The GitHub repository Pablo-H-H/Inteligencia_Artificial_Clasificador_Videojuegos contains a labelled image folder "videogames-cnn-dataset" with 21 categories: Apex Legends, CSGO, Clash Royale, Dead by Daylight, Dota 2, Escape from Tarkov, FIFA 21, Fortnite, Free Fire, GTA V, League of Legends, Minecraft, Overwatch, PUBG Battlegrounds, Rainbow Six, Rocket League, Rust, Sea of Thieves, Valorant, Warzone, World of Warcraft. Examples follow, each with its label.

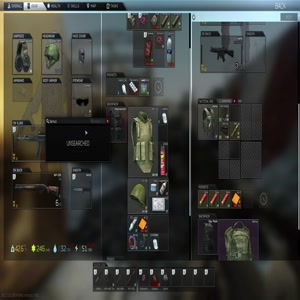
Label: Escape from Tarkov

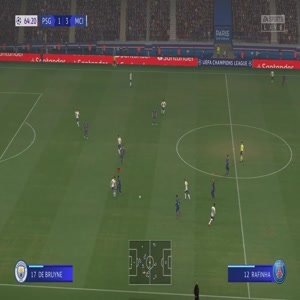
Label: FIFA 21

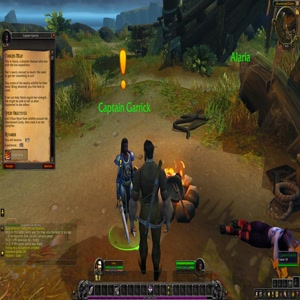
Label: World of Warcraft

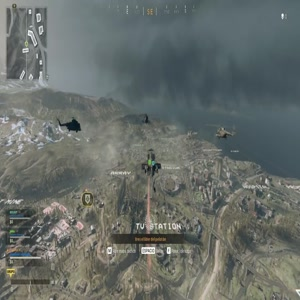
Label: Warzone

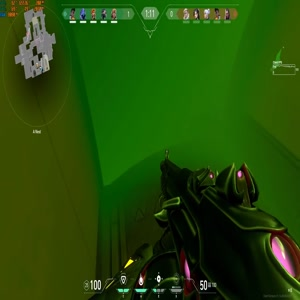
Label: Valorant

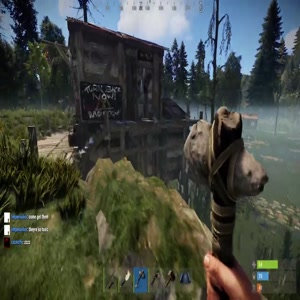
Label: Rust
